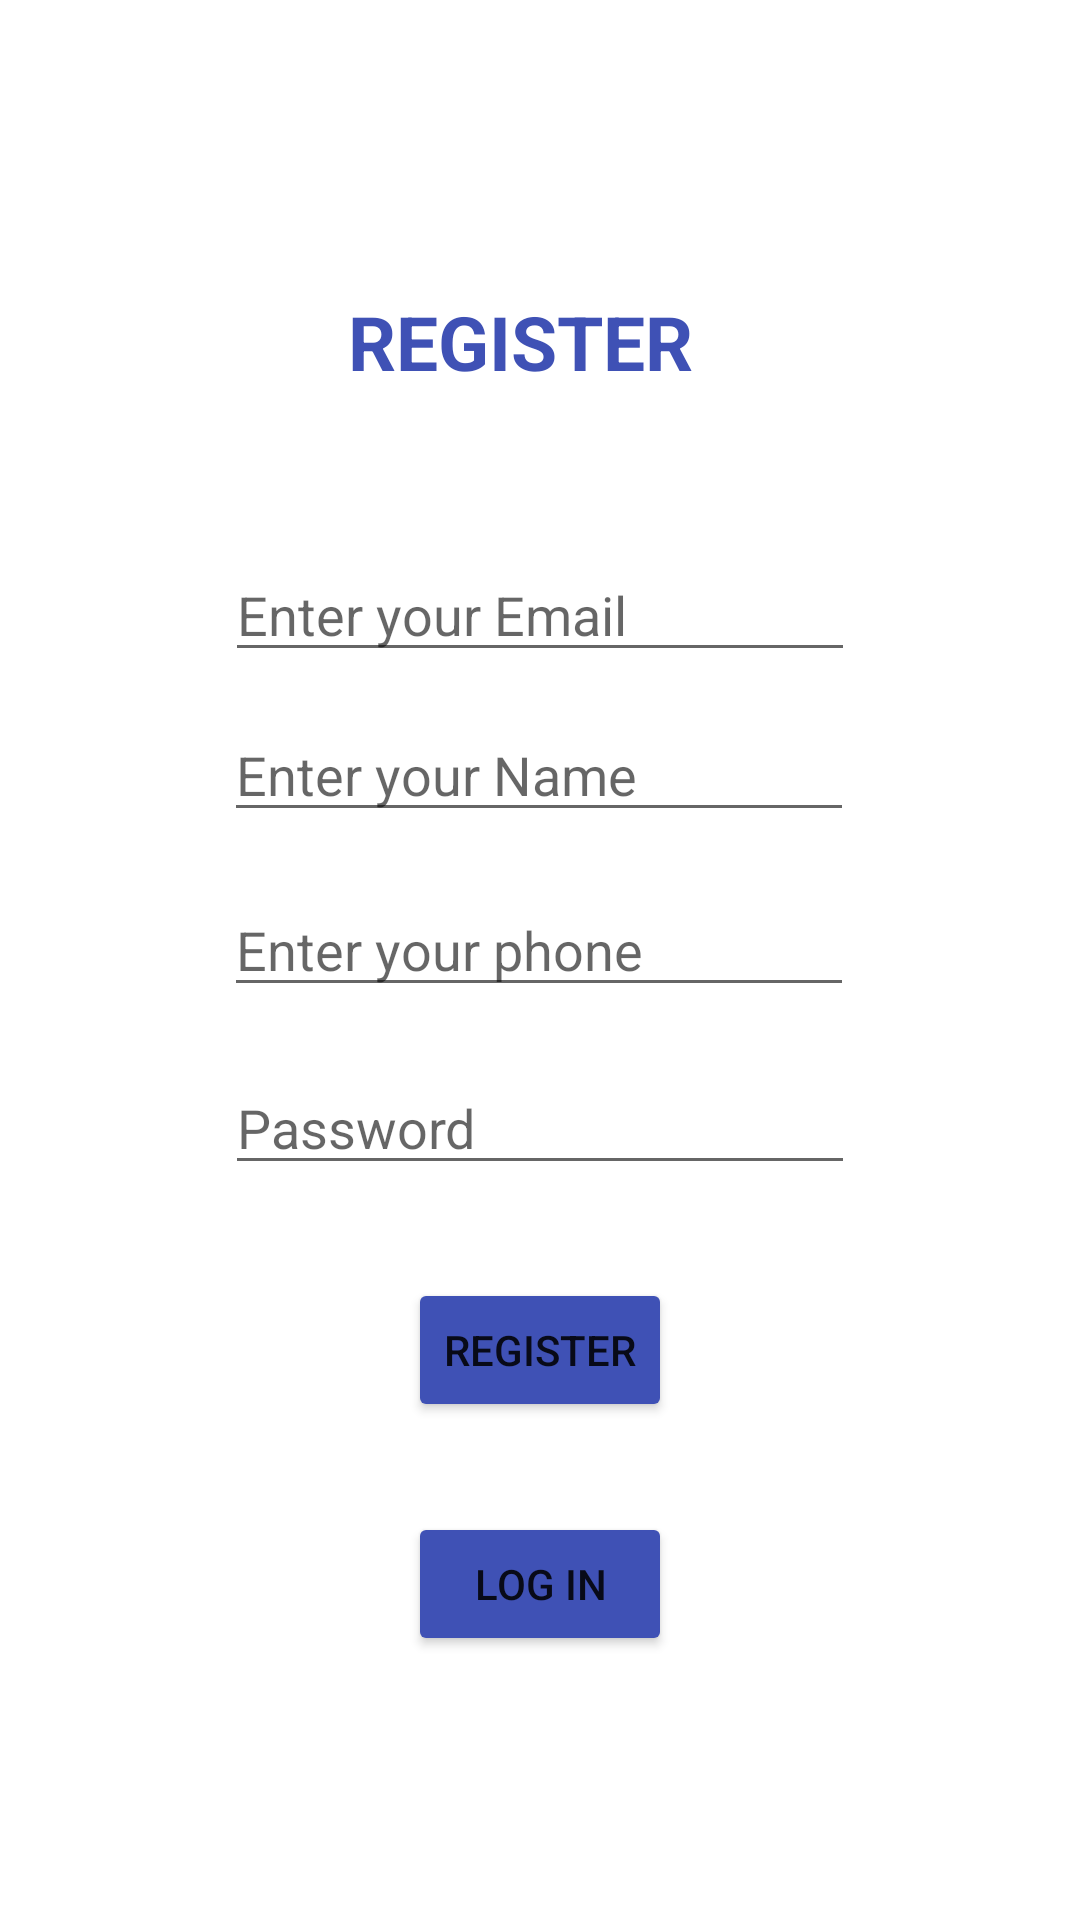

The Android layout XML behind this screen, and the referenced resources:
<!-- AndroidManifest.xml: application theme Theme.AuthenticationAssignment -->
<!-- res/layout/activity_register.xml -->
<?xml version="1.0" encoding="utf-8"?>
<androidx.constraintlayout.widget.ConstraintLayout xmlns:android="http://schemas.android.com/apk/res/android"
    xmlns:app="http://schemas.android.com/apk/res-auto"
    xmlns:tools="http://schemas.android.com/tools"
    android:layout_width="match_parent"
    android:layout_height="match_parent"
    tools:context=".register">

    <TextView
        android:id="@+id/textView"
        android:layout_width="wrap_content"
        android:layout_height="wrap_content"
        android:layout_marginStart="41dp"
        android:layout_marginTop="97dp"
        android:text="Register"
        android:textColor="#3F51B5"
        android:textSize="25dp"
        android:textStyle="bold"
        app:layout_constraintStart_toStartOf="@+id/emailr"
        app:layout_constraintTop_toTopOf="parent"
        app:textAllCaps="true" />

    <EditText
        android:id="@+id/emailr"
        android:layout_width="wrap_content"
        android:layout_height="wrap_content"
        android:layout_marginTop="52dp"
        android:ems="10"
        android:hint="Enter your Email"
        android:inputType="textPersonName"
        app:layout_constraintEnd_toEndOf="parent"
        app:layout_constraintStart_toStartOf="parent"
        app:layout_constraintTop_toBottomOf="@+id/textView" />


    <EditText
        android:id="@+id/editTextTextPersonNameR"
        android:layout_width="wrap_content"
        android:layout_height="wrap_content"
        android:layout_marginTop="12dp"
        android:ems="10"
        android:hint="Enter your Name"
        android:inputType="textPersonName"
        app:layout_constraintEnd_toEndOf="parent"
        app:layout_constraintHorizontal_bias="0.497"
        app:layout_constraintStart_toStartOf="parent"
        app:layout_constraintTop_toBottomOf="@+id/emailr" />

    <EditText
        android:id="@+id/editTextPhoneR"
        android:layout_width="wrap_content"
        android:layout_height="wrap_content"
        android:layout_marginTop="17dp"
        android:ems="10"
        android:hint="Enter your phone"
        android:inputType="phone"
        app:layout_constraintEnd_toEndOf="parent"
        app:layout_constraintHorizontal_bias="0.497"
        app:layout_constraintStart_toStartOf="parent"
        app:layout_constraintTop_toBottomOf="@+id/editTextTextPersonNameR" />

    <EditText
        android:id="@+id/editTextTextPasswordr"
        android:layout_width="wrap_content"
        android:layout_height="wrap_content"
        android:layout_marginTop="18dp"
        android:ems="10"
        android:hint="Password"
        android:inputType="textPassword"
        app:layout_constraintEnd_toEndOf="parent"
        app:layout_constraintStart_toStartOf="parent"
        app:layout_constraintTop_toBottomOf="@+id/editTextPhoneR" />

    <Button
        android:id="@+id/logIn_btnr"
        android:layout_width="wrap_content"
        android:layout_height="wrap_content"
        android:layout_marginTop="30dp"
        android:text="Log In"
        app:backgroundTint="#3F51B5"
        app:layout_constraintEnd_toEndOf="parent"
        app:layout_constraintStart_toStartOf="parent"
        app:layout_constraintTop_toBottomOf="@+id/register_btnr" />

    <ProgressBar
        android:id="@+id/progressBarr"
        android:layout_width="wrap_content"
        android:layout_height="wrap_content"
        android:visibility="gone"
        app:layout_constraintBottom_toTopOf="parent"
        app:layout_constraintEnd_toStartOf="parent"
        app:layout_constraintStart_toStartOf="parent"
        app:layout_constraintTop_toTopOf="parent" />

    <Button
        android:id="@+id/register_btnr"
        android:layout_width="wrap_content"
        android:layout_height="wrap_content"
        android:layout_marginTop="31dp"
        android:text="Register"
        app:backgroundTint="#3F51B5"
        app:layout_constraintEnd_toEndOf="parent"
        app:layout_constraintStart_toStartOf="parent"
        app:layout_constraintTop_toBottomOf="@+id/editTextTextPasswordr" />
</androidx.constraintlayout.widget.ConstraintLayout>
<!-- resources referenced by this layout -->
<resources>
  <style name="Theme.AuthenticationAssignment" parent="Theme.MaterialComponents.DayNight.DarkActionBar">
          
          <item name="colorPrimary">@color/purple_500</item>
          <item name="colorPrimaryVariant">@color/purple_700</item>
          <item name="colorOnPrimary">@color/white</item>
          
          <item name="colorSecondary">@color/teal_200</item>
          <item name="colorSecondaryVariant">@color/teal_700</item>
          <item name="colorOnSecondary">@color/black</item>
          
          <item name="android:statusBarColor" tools:targetApi="l">?attr/colorPrimaryVariant</item>
          
      </style>
  <!-- not gathered from this repository: default colours our renderer supplied (Android Studio template values) -->
  <color name="purple_500">#FF6200EE</color>
  <color name="purple_700">#FF3700B3</color>
  <color name="teal_200">#FF03DAC5</color>
  <color name="teal_700">#FF018786</color>
  <color name="black">#FF000000</color>
  <color name="white">#FFFFFFFF</color>
</resources>
